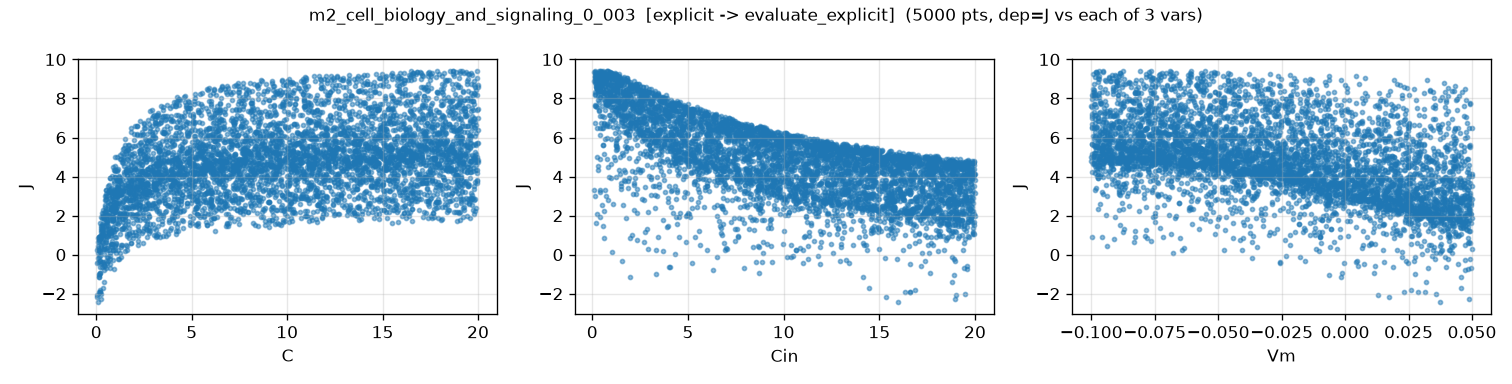

Data behind this chart, as committed beside it:
C, Cin, Vm, J, J_noisy
1.026084141277012129e+01, 9.284360971273156737e-01, -1.418111613427834594e-02, 8.352866416300146923e+00, 8.370145625903386843e+00
1.901175074170241075e+01, 1.469375524896868512e+01, -9.530476904186863107e-02, 5.451718918796764513e+00, 5.492799825971822258e+00
2.925984273756692566e+00, 1.888379404739628287e+00, -7.820566582770130393e-02, 7.018626499877735903e+00, 7.035148353686905054e+00
1.897555647038801396e+01, 2.266350451639129293e+00, 2.365556800157155026e-02, 6.953197227662681001e+00, 6.888039366082463033e+00
6.271037467609184013e+00, 1.277967224417421477e+01, -4.928850610348296107e-02, 4.815523179966132439e+00, 4.860790973299788043e+00
8.495362657002884177e+00, 1.693505077946601034e+01, 2.730903879741494733e-03, 2.967913708145787588e+00, 2.990232436763988311e+00
1.656266674671781303e+01, 5.231576530484321808e+00, -4.939648703596828672e-02, 7.203728977564793468e+00, 7.176881315796778793e+00
8.213522770564768649e+00, 1.017320295122384088e+01, -8.867132784065714923e-02, 5.837860292977982368e+00, 5.866916198187800191e+00
1.101439406907753771e+01, 1.535679372478896454e+01, -7.508565579297060699e-02, 5.058729362658302975e+00, 5.076957982467606989e+00
5.998043091992139031e-01, 3.782114616658697859e+00, -9.595287674092525809e-02, 3.208368992223604721e+00, 3.223075617056381237e+00
1.508258651806239214e+01, 8.304660663879797511e+00, -4.228642309705242519e-02, 6.094905382362291846e+00, 6.096326494428081944e+00
1.078595909872460012e+01, 1.189888370502551673e+01, -7.057853146683143453e-02, 5.547012107809090153e+00, 5.574347757139712201e+00
6.628147744156888344e+00, 1.576915844781560949e+01, 1.802930964609114617e-02, 2.456088953844055567e+00, 2.419266249493972065e+00
1.577915263339666652e+01, 1.151127538286988816e+01, -9.198375538773728710e-02, 5.907487628169669769e+00, 5.899342130770016901e+00
6.098736844368317200e+00, 3.007677866718661441e+00, 7.262755248357205540e-03, 6.078981726582735057e+00, 6.054875760948736030e+00
9.097282895138997461e+00, 1.662631617243980386e+01, 7.141954719445953170e-04, 3.111785949014600927e+00, 3.141728259646332511e+00
2.724131860080936551e+00, 1.624092076012321684e+01, -2.627824917828897044e-02, 3.100020071202335359e+00, 3.102006176576418195e+00
8.092104079620227708e+00, 1.448621018270862670e+01, -2.919252087787109484e-02, 4.296799332671266569e+00, 4.282176495123012572e+00
4.108932051489184722e+00, 1.468664822451555096e+01, -7.284184895740006271e-02, 4.482344337181697114e+00, 4.443248914063855359e+00
5.283151141814896867e+00, 9.169554406432483873e+00, -5.060838510167694343e-02, 5.358651510131348772e+00, 5.345791898100404893e+00
1.501977521896954926e+01, 1.303970823731435047e+01, 1.660632066625924996e-02, 3.319051891849545743e+00, 3.319459000875462973e+00
5.644154721821496246e+00, 1.997479804137479675e+01, -7.097988393049740885e-02, 4.154969501226015716e+00, 4.141189355961047092e+00
9.729559939911119670e+00, 1.949987551772929706e+01, -6.344177048353508153e-03, 3.066704670934019106e+00, 3.131407861653929370e+00
1.961570713603471106e+01, 3.810323231325524862e+00, 1.202034832667758790e-02, 6.333667568918769142e+00, 6.384003784684058935e+00
1.923506101359254572e+01, 1.278447066714316094e+01, 3.951473551662340600e-02, 2.835952543634213008e+00, 2.700394419685914649e+00
1.450955931843199664e+01, 1.736398866829032528e+01, -9.271997815257176923e-02, 5.011158924425277661e+00, 4.916708262126894269e+00
1.084747576817131254e+01, 1.296614115845871051e+00, -1.899254714531511956e-02, 8.249290255283259654e+00, 8.240551650680501439e+00
5.573979520705147905e+00, 1.154131076534607381e+01, -8.570013075327462260e-02, 5.287979106162421949e+00, 5.266869585583604518e+00
3.255007575063780578e+00, 2.398292173733705734e+00, 3.297734903591303945e-02, 4.970157603180931360e+00, 4.980839753055861685e+00
1.940001199366184537e+01, 3.752952569482684630e+00, 4.299987852207812211e-02, 5.655325604256573158e+00, 5.666191700807701181e+00
1.034556828168018150e+01, 7.248005386590349097e+00, -9.161643348140535714e-02, 6.684378541129833096e+00, 6.790270478882385774e+00
2.361518968791867401e+00, 1.117771745793927174e+01, -8.511643280931700806e-02, 4.415242114187361899e+00, 4.359641076052747977e+00
1.248862062297313358e+01, 1.087508642035553663e+01, -3.135113434115649467e-02, 5.185194600105210050e+00, 5.166314349748859946e+00
1.554482813112884543e+01, 1.012931313689205659e+01, 1.623978184783543555e-02, 3.934608409991426470e+00, 4.036746990366043342e+00
1.227941585600815699e+01, 1.914948022907256586e+01, -7.595752521687593184e-03, 3.239952415629372418e+00, 3.272287565439464974e+00
1.835008921057850984e+01, 1.023588774958203729e+01, -5.024195492594877438e-02, 5.844873311702544427e+00, 5.878026480321357106e+00
8.398778894508470705e-01, 1.468861313652259248e+01, -1.047382640712125890e-02, 1.176976193446828800e+00, 1.151275874862455639e+00
1.059535580203743166e+01, 6.752565434722057169e+00, 1.969436146031057489e-02, 4.591728981192063408e+00, 4.509325222649280818e+00
9.213750863563804572e+00, 1.491224007030655940e+01, 3.822480919082266171e-02, 2.222372037227528629e+00, 2.230745274438665771e+00
1.293874104040018125e+00, 1.498302340554062084e+01, -7.925136038265175042e-02, 3.106567026992401725e+00, 3.112017731383478925e+00
1.284449697433053039e+01, 1.342435093964319925e+01, 2.645306246564924080e-02, 2.901063986408252582e+00, 2.839696383696023840e+00
1.706002512768910151e+01, 1.511048540507551330e+01, -2.813449524722247408e-03, 3.686964228368041940e+00, 3.652802895279013917e+00
1.187917331118046604e+01, 1.148989824808798765e+01, -1.955442151156761010e-02, 4.716325684836879972e+00, 4.712723500850518832e+00
5.238944082357602561e+00, 1.712722754759540322e+01, -3.388345519877078438e-02, 3.801487105133116717e+00, 3.754249523980077718e+00
1.680563634457660527e+01, 1.666742530145680590e+01, -2.337932344785725869e-02, 4.144479051410224102e+00, 4.139565553017613198e+00
1.021444283635411310e+01, 2.018156500592540148e+00, -3.119124681534961308e-02, 8.026640054400848712e+00, 8.031414205774321857e+00
1.024223324510733413e+01, 9.022280168387238675e+00, 6.036046211077422674e-04, 4.523185476646301773e+00, 4.524964788499076462e+00
1.507295264365844822e+01, 2.501374081537111049e+00, 3.680471102954960272e-02, 6.421054475550011631e+00, 6.395739892634296098e+00
3.001044613909882752e+00, 1.901572688190497118e+01, -6.446765984039155850e-02, 3.659800563915711624e+00, 3.689487967505002963e+00
1.640155304642957645e+01, 8.754334805952868948e+00, -9.969034261538475827e-02, 6.540563460132260865e+00, 6.585121807846377351e+00
1.368157377476497949e+01, 4.479558530205588696e+00, -9.613629293050698910e-02, 7.754707891686678956e+00, 7.770750306915006789e+00
1.575258398401828153e+01, 1.676880798027910302e+01, 3.675449394901017519e-02, 2.209001697070790193e+00, 2.168090185701274653e+00
3.872744367451697478e+00, 1.835601575964956433e+00, 3.932490492217427525e-02, 5.532897223868419978e+00, 5.569479838057691978e+00
1.605716501463387402e+01, 3.166330278053182123e+00, 3.127235013186621670e-02, 6.128290269121268175e+00, 6.103218268197915464e+00
3.866912324841145221e+00, 1.360871574131578221e+01, -1.262903163835109310e-02, 3.362355043798574528e+00, 3.406313074712973954e+00
1.676974716402078736e+00, 1.019772412548760165e+01, -1.221821571407254170e-02, 2.792225600341800451e+00, 2.738636229497928287e+00
1.711177813702704853e+01, 5.419163858804459721e+00, -3.941345863040360276e-02, 6.980460363511904021e+00, 7.026183723668342651e+00
1.723260574874448636e+01, 1.156796740831735804e+01, -4.932704636184812724e-02, 5.539089150909147108e+00, 5.538085978178372670e+00
1.753691507351078016e+01, 4.226935108849479761e+00, 3.998342924345596461e-02, 5.413270412742668292e+00, 5.350832968225947894e+00
9.464598901207866177e+00, 6.253788656857216743e+00, -2.044919111519737098e-02, 5.930395083034766479e+00, 5.914700109436424214e+00
... 4,940 more rows
